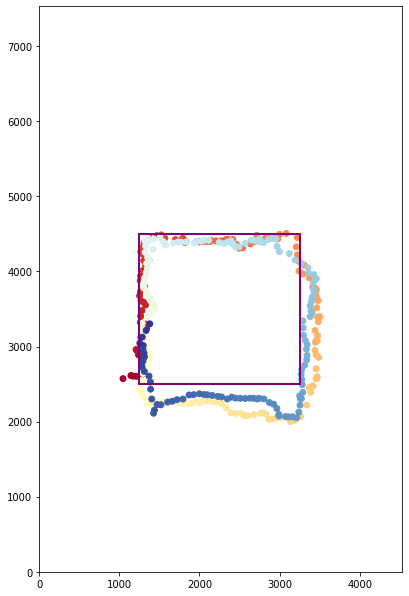

Source data for this figure (header and first rows):
timestamp, anchor_1, anchor_2, anchor_3, anchor_4, position_x, position_y, position_z, df, foo
330744, 2979, 4225, 5134, 6193, 1045, 2573, 722, 76
330945, 3002, 4271, 5087, 6183, 1144, 2614, 786, 76
331146, 2937, 4300, 5115, 6193, 1167, 2606, 783, 74
331347, 2998, 4234, 5153, 6104, 1209, 2604, 786, 75
331548, 3012, 4192, 5157, 6127, 1251, 2603, 789, 76
331749, 2979, 4188, 5157, 6099, 1268, 2604, 811, 76
331950, 3128, 4234, 5124, 6029, 1302, 2640, 752, 76
332151, 3105, 4257, 4970, 5931, 1317, 2699, 879, 81
332352, 3269, 4417, 4858, 5790, 1307, 2774, 834, 79
332553, 3292, 4436, 4811, 5823, 1302, 2837, 821, 80
332754, 3358, 4497, 4726, 5715, 1239, 2889, 723, 74
332955, 3363, 4473, 4665, 5663, 1228, 2931, 732, 77
333156, 3428, 4459, 4619, 5565, 1208, 2960, 743, 79
333357, 3471, 4539, 4581, 5687, 1265, 3055, 881, 85
333558, 3550, 4637, 4567, 5537, 1267, 3128, 773, 79
333759, 3696, 4651, 4567, 5504, 1301, 3185, 667, 81
333960, 3672, 4497, 4619, 5401, 1341, 3246, 740, 85
334161, 3715, 4393, 4726, 5387, 1328, 3299, 752, 85
334362, 3766, 4323, 4740, 5372, 1262, 3321, 719, 79
334563, 3851, 4271, 4858, 5246, 1266, 3405, 716, 84
334764, 3850, 4192, 4844, 5181, 1283, 3480, 770, 86
334965, 4009, 4197, 4862, 5096, 1326, 3553, 710, 85
335166, 3953, 4150, 4952, 5153, 1300, 3594, 704, 85
335367, 4009, 4113, 4919, 5190, 1270, 3607, 688, 81
335568, 4094, 4042, 5035, 5110, 1252, 3676, 626, 82
335769, 4178, 3953, 4960, 4956, 1262, 3726, 628, 85
335970, 4215, 3934, 5087, 4872, 1312, 3802, 676, 87
336171, 3911, 4346, 4867, 5106, 1300, 3890, 577, 81
336372, 3850, 4370, 4923, 5068, 1260, 3877, 610, 84
336573, 3808, 4417, 4853, 5162, 1265, 3942, 570, 79
336774, 3790, 4445, 4745, 5275, 1295, 4013, 555, 82
336975, 3663, 4468, 4726, 5415, 1328, 4080, 596, 83
337176, 3630, 4534, 4703, 5419, 1304, 4145, 578, 79
337377, 3607, 4642, 4665, 5424, 1320, 4207, 581, 81
337578, 3518, 4750, 4637, 5340, 1289, 4233, 598, 81
337779, 3452, 4755, 4576, 5410, 1267, 4264, 627, 79
337980, 3438, 4787, 4483, 5551, 1301, 4336, 624, 80
338181, 3316, 4478, 4816, 5372, 1308, 4382, 746, 85
338382, 3541, 4407, 4862, 5485, 1380, 4448, 643, 79
338583, 3522, 4361, 4858, 5419, 1468, 4478, 602, 82
338784, 3602, 4346, 4886, 5340, 1522, 4487, 529, 81
338985, 3597, 4309, 4909, 5167, 1568, 4444, 536, 86
339186, 3649, 4113, 4933, 5181, 1699, 4425, 715, 94
339387, 3733, 4145, 4961, 5185, 1793, 4441, 630, 86
339588, 3776, 4300, 4919, 5101, 1792, 4440, 491, 81
339789, 3757, 4332, 4848, 5162, 1778, 4427, 452, 83
339990, 3804, 4276, 4844, 5124, 1820, 4385, 542, 90
340191, 3827, 4248, 4965, 5129, 1834, 4396, 454, 81
340392, 3846, 4183, 4961, 4947, 1966, 4403, 488, 90
340593, 3902, 4150, 4942, 5021, 1998, 4394, 464, 86
340794, 3887, 4113, 4952, 4956, 2033, 4395, 459, 87
340995, 3962, 4131, 5026, 5026, 2064, 4403, 399, 83
341196, 3967, 4099, 5059, 5040, 2102, 4402, 355, 83
341397, 4023, 4131, 5063, 4970, 2132, 4401, 296, 82
341598, 3991, 4108, 5106, 4891, 2140, 4416, 271, 81
341799, 4028, 3991, 5106, 5040, 2207, 4407, 322, 87
342000, 4052, 3944, 5176, 5040, 2273, 4409, 375, 86
342201, 3845, 4028, 4960, 5232, 2330, 4425, 466, 91
342402, 3883, 4009, 5040, 5124, 2353, 4430, 476, 88
342603, 3869, 4136, 4988, 5214, 2417, 4427, 446, 85
... 239 more rows
